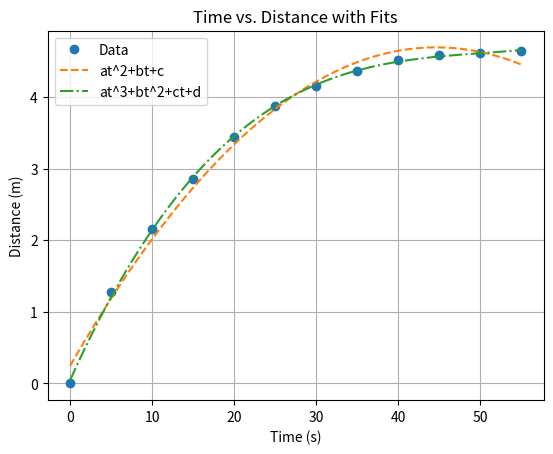

Reproduce this figure in Python.
import matplotlib.pyplot as plt
t = [0, 5, 10, 15, 20, 25, 30, 35, 40, 45, 50, 55]
y = [0, 1.27, 2.16, 2.86, 3.44, 3.87, 4.15, 4.37, 4.51, 4.58, 4.62, 4.64]

# plt.plot(t, y, marker='o')
# plt.title('Time vs. Distance')
# plt.xlabel('Time (s)')
# plt.ylabel('Distance (m)')
# plt.grid()
# plt.show()

# 感觉可以用 二次函数就能进行较好的拟合
import numpy as np
from scipy.optimize import curve_fit
def quadratic_model_two(t, a, b, c):
    return a * t**2 + b * t + c
params_two, _ = curve_fit(quadratic_model_two, t, y)
a, b, c = params_two
print(f"拟合的二次函数参数: a={a}, b={b}, c={c}")
def quadratic_model_three(t, a, b, c, d):
    return a * t**3 + b * t**2 + c * t + d
params_three, _ = curve_fit(quadratic_model_three, t, y)
a, b, c, d = params_three
print(f"拟合的三次函数参数: a={a}, b={b}, c={c}, d={d}")

# 绘制拟合曲线
t_fit = np.linspace(0, 55, 100)
y_fit_two = quadratic_model_two(t_fit, *params_two)
y_fit_three = quadratic_model_three(t_fit, *params_three)
plt.plot(t, y, 'o', label='Data')
plt.plot(t_fit, y_fit_two, label='at^2+bt+c', linestyle='--')
plt.plot(t_fit, y_fit_three, label='at^3+bt^2+ct+d', linestyle='-.')
plt.title('Time vs. Distance with Fits')
plt.xlabel('Time (s)')
plt.ylabel('Distance (m)')
plt.legend()
plt.grid()
plt.show()
